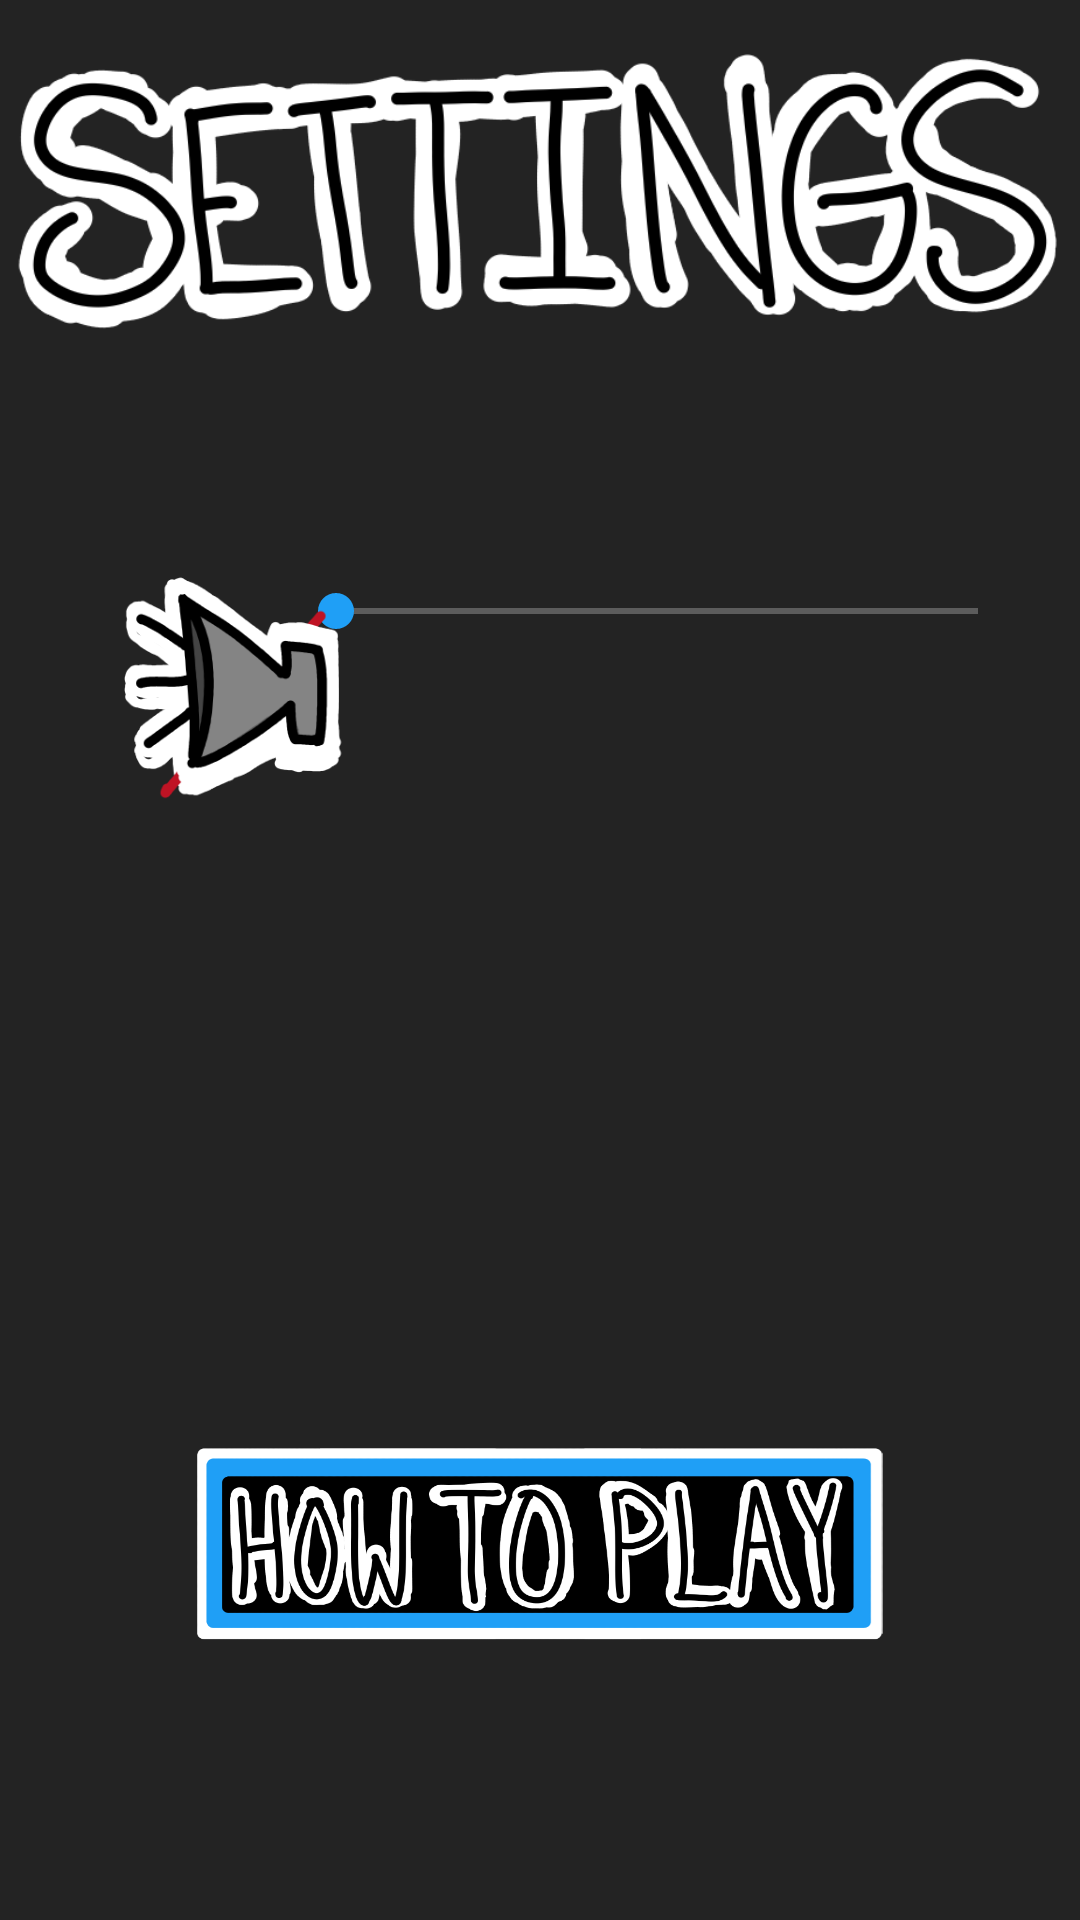

Android layout source for this screen:
<!-- AndroidManifest.xml: application theme Theme.NineMenMorris -->
<!-- res/layout/activity_setting_screen.xml -->
<?xml version="1.0" encoding="utf-8"?>
<androidx.constraintlayout.widget.ConstraintLayout xmlns:android="http://schemas.android.com/apk/res/android"
    xmlns:app="http://schemas.android.com/apk/res-auto"
    xmlns:tools="http://schemas.android.com/tools"
    android:layout_width="match_parent"
    android:layout_height="match_parent"
    android:background="#232323"
    tools:context=".SettingScreen">

    <SeekBar
        android:id="@+id/adjustVolume"
        android:layout_width="246dp"
        android:layout_height="50dp"
        android:progressBackgroundTint="#FFFFFF"
        android:progressTint="#1F9FF6"
        android:thumbTint="#1F9FF6"
        app:layout_constraintBottom_toBottomOf="parent"
        app:layout_constraintEnd_toEndOf="parent"
        app:layout_constraintHorizontal_bias="0.842"
        app:layout_constraintStart_toStartOf="parent"
        app:layout_constraintTop_toTopOf="parent"
        app:layout_constraintVertical_bias="0.303" />

    <Button
        android:id="@+id/muted"
        android:layout_width="80dp"
        android:layout_height="80dp"
        android:layout_marginTop="192dp"
        android:background="@drawable/button_mute_off"
        android:onClick="unMuteSound"
        android:text=""
        app:layout_constraintEnd_toEndOf="parent"
        app:layout_constraintHorizontal_bias="0.148"
        app:layout_constraintStart_toStartOf="parent"
        app:layout_constraintTop_toTopOf="parent" />

    <Button
        android:id="@+id/unmuted"
        android:layout_width="80dp"
        android:layout_height="80dp"
        android:layout_marginTop="72dp"
        android:background="@drawable/button_mute_on"
        android:onClick="muteSound"
        android:text=""
        app:layout_constraintEnd_toEndOf="parent"
        app:layout_constraintHorizontal_bias="0.148"
        app:layout_constraintStart_toStartOf="parent"
        app:layout_constraintTop_toBottomOf="@+id/settingsTitle" />

    <Button
        android:id="@+id/howToPlay"
        android:layout_width="231dp"
        android:layout_height="67dp"
        android:background="@drawable/button_how_to_play"
        android:fontFamily="@font/amatic_sc_bold"
        android:onClick="openHelpScreen"
        android:text=""
        android:textSize="36sp"
        app:layout_constraintBottom_toBottomOf="parent"
        app:layout_constraintEnd_toEndOf="parent"
        app:layout_constraintStart_toStartOf="parent"
        app:layout_constraintTop_toBottomOf="@+id/adjustVolume"
        app:layout_constraintVertical_bias="0.735" />

    <ImageView
        android:id="@+id/settingsTitle"
        android:layout_width="match_parent"
        android:layout_height="100dp"
        app:layout_constraintBottom_toBottomOf="parent"
        app:layout_constraintEnd_toEndOf="parent"
        app:layout_constraintStart_toStartOf="parent"
        app:layout_constraintTop_toTopOf="parent"
        app:layout_constraintVertical_bias=".03"
        app:srcCompat="@drawable/background_settings" />
</androidx.constraintlayout.widget.ConstraintLayout>
<!-- resources referenced by this layout -->
<resources>
  <!-- drawable background_settings: png bitmap (drawable-v24, 59752 bytes) -->
  <!-- drawable button_how_to_play: png bitmap (drawable-v24, 82344 bytes) -->
  <!-- drawable button_mute_off: png bitmap (drawable, 18650 bytes) -->
  <!-- drawable button_mute_on: png bitmap (drawable, 15346 bytes) -->
  <style name="Theme.NineMenMorris" parent="Theme.AppCompat.Light.NoActionBar">
          
          <item name="colorPrimary">@color/purple_500</item>
          <item name="colorPrimaryVariant">@color/purple_700</item>
          <item name="colorOnPrimary">@color/white</item>
          
          <item name="colorSecondary">@color/teal_200</item>
          <item name="colorSecondaryVariant">@color/teal_700</item>
          <item name="colorOnSecondary">@color/black</item>
          
          <item name="android:statusBarColor" tools:targetApi="l">?attr/colorPrimaryVariant</item>
          
      </style>
  <!-- not gathered from this repository: default colours our renderer supplied (Android Studio template values) -->
  <color name="purple_500">#FF6200EE</color>
  <color name="purple_700">#FF3700B3</color>
  <color name="teal_200">#FF03DAC5</color>
  <color name="teal_700">#FF018786</color>
  <color name="black">#FF000000</color>
  <color name="white">#FFFFFFFF</color>
</resources>
